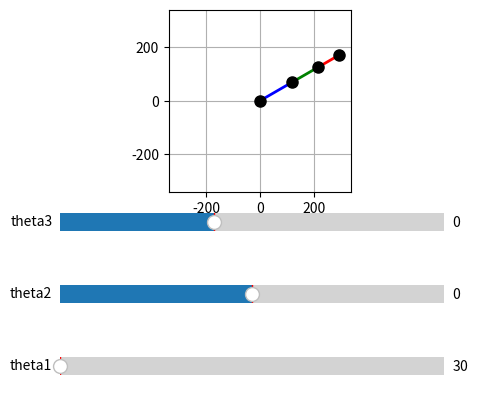

Reproduce this figure in Python.
import numpy as np
import matplotlib.pyplot as plt
from matplotlib.widgets import Slider
fig, ax = plt.subplots()
plt.subplots_adjust(bottom = .5)
theta1A = fig.add_axes([.2,.1,.6,.075])
theta2A = fig.add_axes([.2,.25,.6,.075])
theta3A = fig.add_axes([.2,.4,.6,.075])
armPlot = ax.plot([0],[0])

class arm:
    def __init__(self,L1,L2,L3):
        self.L1 = L1
        self.L2 = L2
        self.L3 = L3
    def forward_Kinematics(self, theta1, theta2, theta3):
        self.x1 = self.L1 * np.cos(theta1)
        self.y1 = self.L1 * np.sin(theta1) 
        self.x2 = self.x1 + self.L2 * np.cos(theta2 + theta1)
        self.y2 = self.y1 + self.L2 * np.sin(theta2 + theta1)
        self.x3 = self.x2 + self.L3 * np.cos(theta3 + theta2 + theta1)
        self.y3 = self.y2 + self.L3 * np.sin(theta3 + theta2 + theta1)
    def display(self):
        ax.plot([0,self.x1],[0,self.y1], "b-", linewidth = 2)
        ax.plot([self.x1,self.x2],[self.y1,self.y2], "g-", linewidth = 2)
        ax.plot([self.x2,self.x3],[self.y2,self.y3], "r-", linewidth = 2)
        ax.plot([0,self.x1,self.x2,self.x3],[0,self.y1,self.y2,self.y3], "ko", markersize = 8)
    def update(self,val):
        ax.cla()
        L_tot = self.L1 + self.L2 + self.L3
        theta1 = np.radians(theta1S.val)
        theta2 = np.radians(theta2S.val)
        theta3 = np.radians(theta3S.val)
        firstArm.forward_Kinematics(theta1,theta2,theta3)
        firstArm.display()
        ax.set_xlim(-L_tot,L_tot)
        ax.set_ylim(-L_tot,L_tot)
        ax.set_aspect("equal")
        ax.grid("true")
        fig.canvas.draw_idle()
firstArm = arm(140,110,90)
theta1S = Slider(theta1A, "theta1",30,150,valinit=0)
theta2S = Slider(theta2A, "theta2",-90,90,valinit=0)
theta3S = Slider(theta3A, "theta3",-90,135,valinit=0)
theta1S.on_changed(firstArm.update)
theta2S.on_changed(firstArm.update)
theta3S.on_changed(firstArm.update)  
firstArm.update(None)
plt.show()
        
